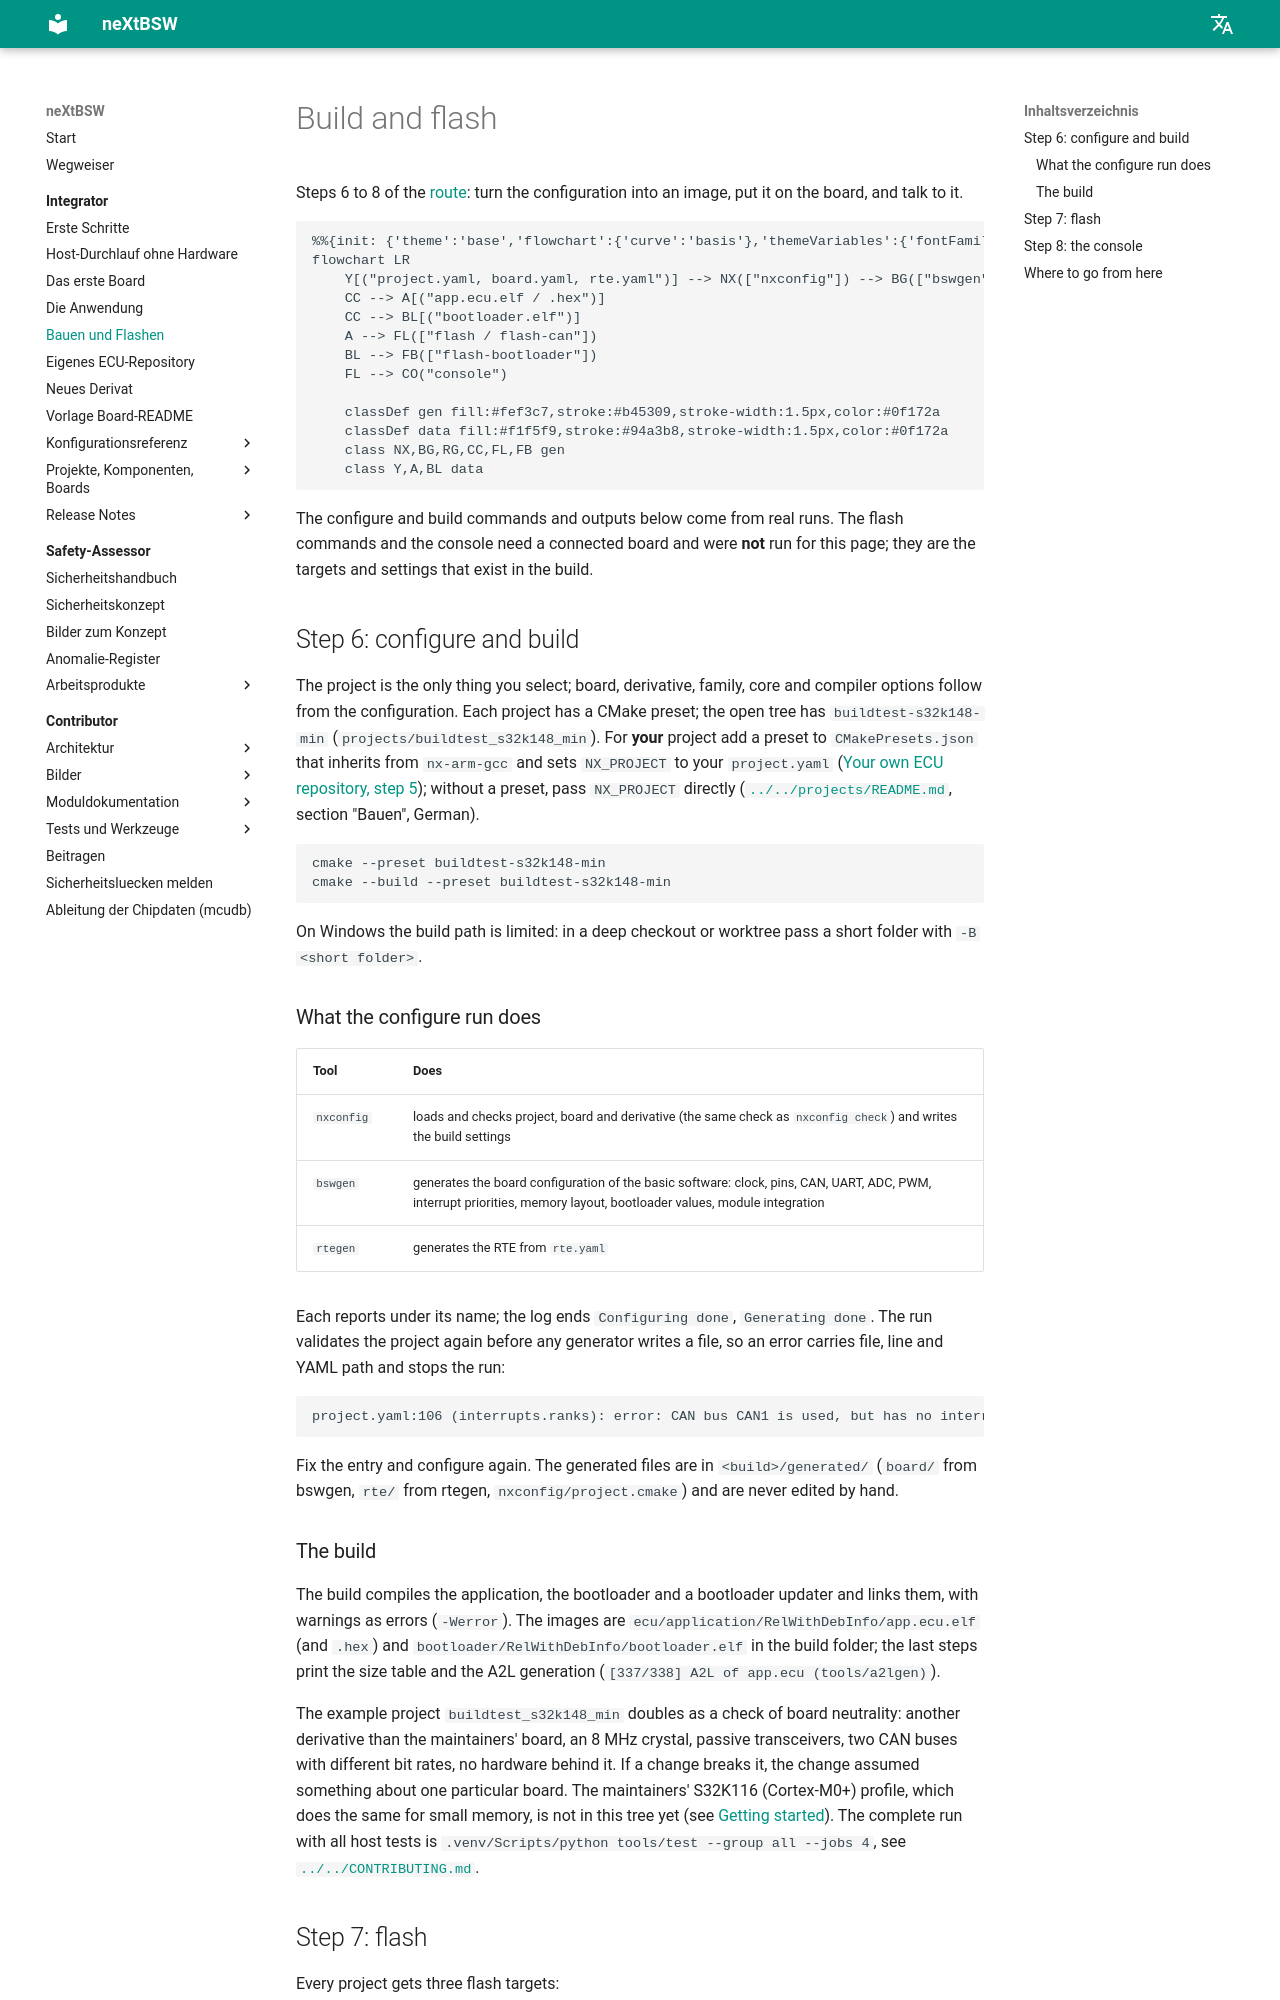

repository: danielsimonreinhardt/neXtBSW · page: 1.0.0/doc/guide/build-and-flash/index.html · generator: mkdocs

# Build and flash

Steps 6 to 8 of the [route](getting-started.md#the-route-at-a-glance): turn the configuration into an image, put it on
the board, and talk to it.

```mermaid
%%{init: {'theme':'base','flowchart':{'curve':'basis'},'themeVariables':{'fontFamily':'Segoe UI, Helvetica, Arial, sans-serif','fontSize':'14px','background':'#ffffff','primaryColor':'#ffffff','primaryBorderColor':'#64748b','primaryTextColor':'#0f172a','lineColor':'#475569','edgeLabelBackground':'#ffffff','tertiaryColor':'#f8fafc','clusterBkg':'#f8fafc','clusterBorder':'#cbd5e1'}}}%%
flowchart LR
    Y[("project.yaml, board.yaml, rte.yaml")] --> NX(["nxconfig"]) --> BG(["bswgen"]) --> RG(["rtegen"]) --> CC(["compile + link"])
    CC --> A[("app.ecu.elf / .hex")]
    CC --> BL[("bootloader.elf")]
    A --> FL(["flash / flash-can"])
    BL --> FB(["flash-bootloader"])
    FL --> CO("console")

    classDef gen fill:#fef3c7,stroke:#b45309,stroke-width:1.5px,color:#0f172a
    classDef data fill:#f1f5f9,stroke:#94a3b8,stroke-width:1.5px,color:#0f172a
    class NX,BG,RG,CC,FL,FB gen
    class Y,A,BL data
```

The configure and build commands and outputs below come from real runs. The flash commands and the console need a
connected board and were **not** run for this page; they are the targets and settings that exist in the build.

## Step 6: configure and build

The project is the only thing you select; board, derivative, family, core and compiler options follow from the
configuration. Each project has a CMake preset; the open tree has `buildtest-s32k148-min`
(`projects/buildtest_s32k148_min`). For **your** project add a preset
to `CMakePresets.json` that inherits from `nx-arm-gcc` and sets `NX_PROJECT` to your `project.yaml`
([Your own ECU repository, step 5](customer-project.md#step-5-check-generate-build)); without a preset, pass `NX_PROJECT`
directly ([`../../projects/README.md`](../../projects/README.md), section "Bauen", German).

```sh
cmake --preset buildtest-s32k148-min
cmake --build --preset buildtest-s32k148-min
```

On Windows the build path is limited: in a deep checkout or worktree pass a short folder with `-B <short folder>`.

### What the configure run does

| Tool | Does |
|---|---|
| `nxconfig` | loads and checks project, board and derivative (the same check as `nxconfig check`) and writes the build settings |
| `bswgen` | generates the board configuration of the basic software: clock, pins, CAN, UART, ADC, PWM, interrupt priorities, memory layout, bootloader values, module integration |
| `rtegen` | generates the RTE from `rte.yaml` |

Each reports under its name; the log ends `Configuring done`, `Generating done`. The run validates the project again
before any generator writes a file, so an error carries file, line and YAML path and stops the run:

```text
project.yaml:106 (interrupts.ranks): error: CAN bus CAN1 is used, but has no interrupt rank: the board port cannot set the level of its message buffer interrupts (interrupts.ranks: {source: can, name: CAN1, rank: <n>})
```

Fix the entry and configure again. The generated files are in `<build>/generated/` (`board/` from bswgen, `rte/` from
rtegen, `nxconfig/project.cmake`) and are never edited by hand.
